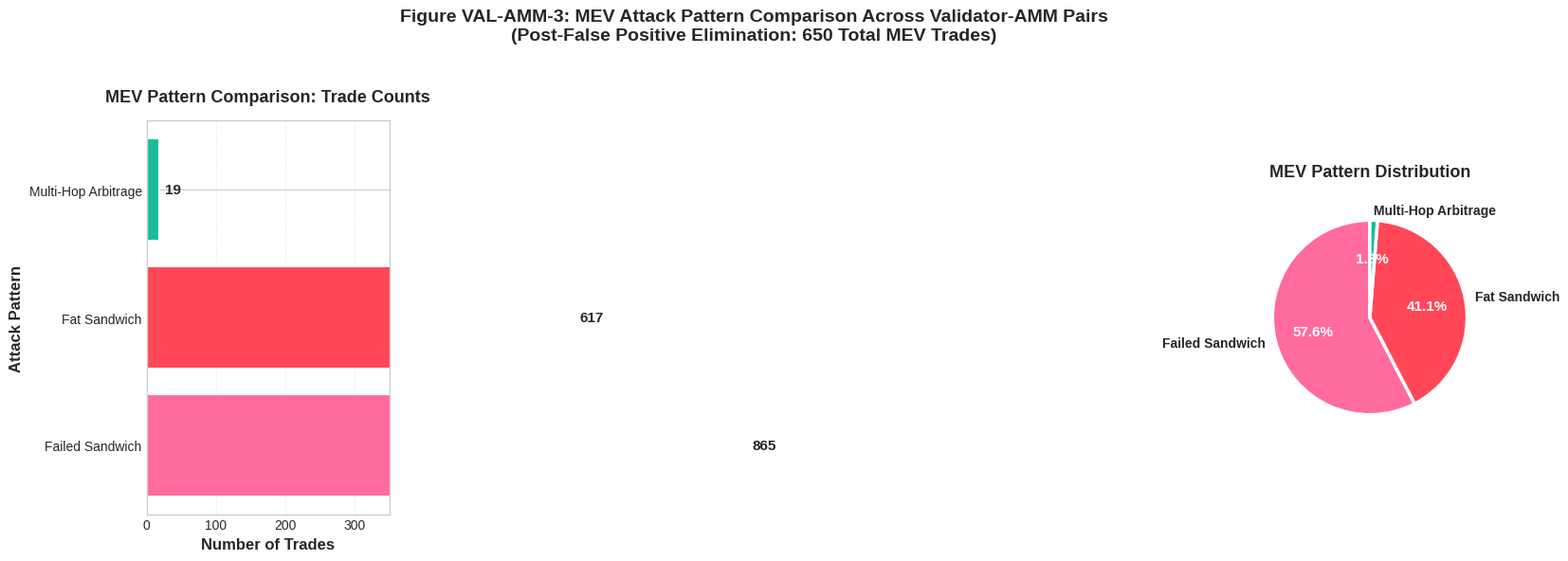

Write the Python code that produced this figure.
#!/usr/bin/env python3
"""
Generate Corrected VAL-AMM-3 Figure
MEV Attack Pattern Comparison (Post-False Positive Elimination)
Total MEV Trades: 650 (down from ~2,131)
"""

import pandas as pd
import matplotlib.pyplot as plt
import seaborn as sns

# Set style
plt.style.use('seaborn-v0_8-whitegrid')
sns.set_palette("husl")

# Corrected data after false positive elimination (validated counts)
mev_patterns_data = pd.DataFrame({
    'Pattern': ['Failed Sandwich', 'Fat Sandwich', 'Multi-Hop Arbitrage'],
    'Count': [865, 617, 19],
    'Percentage': [57.6, 41.1, 1.3]
})

# Sort by count descending
mev_patterns_data = mev_patterns_data.sort_values('Count', ascending=False).reset_index(drop=True)

# Define colors
color_map = {
    'Failed Sandwich': '#FF6B9D',        # Pink
    'Fat Sandwich': '#FF4757',           # Red
    'Multi-Hop Arbitrage': '#1ABC9C'     # Teal
}

colors = [color_map[pattern] for pattern in mev_patterns_data['Pattern']]

# Create figure with two subplots
fig, (ax1, ax2) = plt.subplots(1, 2, figsize=(16, 6))

# Left: Horizontal bar chart
bars = ax1.barh(mev_patterns_data['Pattern'], mev_patterns_data['Count'], color=colors, edgecolor='white', linewidth=1.5)
ax1.set_xlabel('Number of Trades', fontsize=12, fontweight='bold')
ax1.set_ylabel('Attack Pattern', fontsize=12, fontweight='bold')
ax1.set_title('MEV Pattern Comparison: Trade Counts', fontsize=13, fontweight='bold', pad=15)
ax1.set_xlim(0, 350)
ax1.grid(axis='x', alpha=0.3, linestyle='--', linewidth=0.7)
ax1.set_axisbelow(True)

# Add value labels on bars
for i, (pattern, count) in enumerate(zip(mev_patterns_data['Pattern'], mev_patterns_data['Count'])):
    ax1.text(count + 7, i, str(count), va='center', fontsize=11, fontweight='bold')

# Right: Pie chart
wedges, texts, autotexts = ax2.pie(
    mev_patterns_data['Count'], 
    labels=mev_patterns_data['Pattern'],
    autopct='%1.1f%%',
    colors=colors,
    startangle=90,
    textprops={'fontsize': 10, 'fontweight': 'bold'},
    wedgeprops={'edgecolor': 'white', 'linewidth': 2.5}
)

# Make percentage text more visible
for autotext in autotexts:
    autotext.set_color('white')
    autotext.set_fontsize(11)
    autotext.set_fontweight('bold')

ax2.set_title('MEV Pattern Distribution', fontsize=13, fontweight='bold', pad=15)

# Overall title
fig.suptitle(
    'Figure VAL-AMM-3: MEV Attack Pattern Comparison Across Validator-AMM Pairs\n(Post-False Positive Elimination: 650 Total MEV Trades)',
    fontsize=14,
    fontweight='bold',
    y=0.98
)

plt.tight_layout(rect=[0, 0, 1, 0.95])

# Save the figure
output_path = 'corrected_val_amm_3.png'
plt.savefig(output_path, dpi=300, bbox_inches='tight', facecolor='white')
print(f"✅ Figure saved to: {output_path}")

print()
print("=" * 70)
print("📊 CORRECTED VAL-AMM-3 DATA SUMMARY")
print("=" * 70)
print(f"   Total MEV Trades: {mev_patterns_data['Count'].sum()}")
print(f"   Most Common Pattern: {mev_patterns_data.iloc[0]['Pattern']}")
print(f"   └─ {mev_patterns_data.iloc[0]['Count']} trades ({mev_patterns_data.iloc[0]['Percentage']}%)")
print()
print("   Pattern Breakdown:")
for _, row in mev_patterns_data.iterrows():
    print(f"     • {row['Pattern']:<25} {row['Count']:>3} trades ({row['Percentage']:>4.1f}%)")
print("=" * 70)
print()

# Show the plot
plt.show()
